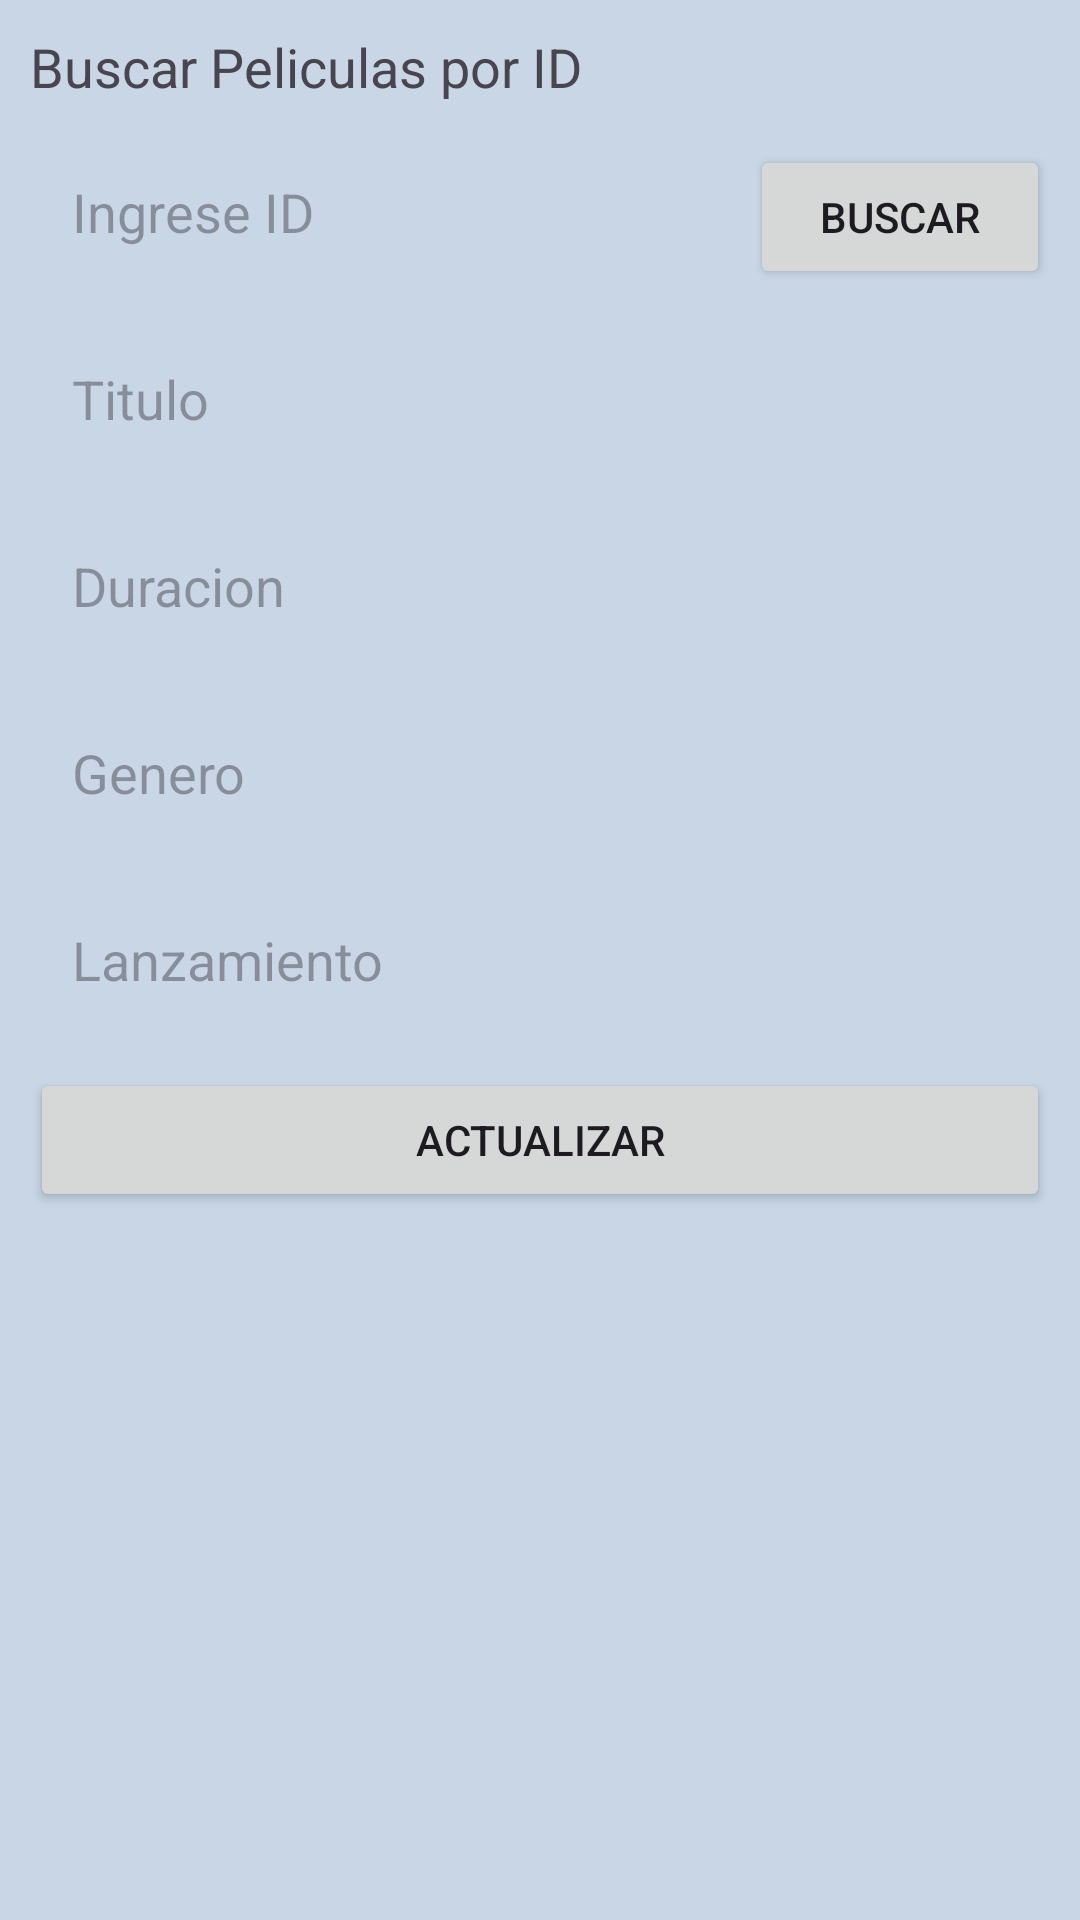

Write the Android layout XML for this screen, with the resource values it uses.
<!-- AndroidManifest.xml: application theme Theme.FinalFragments -->
<!-- res/layout/buscar_fragment.xml -->
<?xml version="1.0" encoding="utf-8"?>
<ScrollView xmlns:android="http://schemas.android.com/apk/res/android"
    android:layout_width="match_parent"
    android:layout_height="match_parent"
    android:background="#c8d6e5">

    <LinearLayout
        android:orientation="vertical"
        android:padding="10dp"
        android:layout_width="match_parent"
        android:layout_height="wrap_content">

        <TextView
            android:text="Buscar Peliculas por ID"
            android:layout_marginBottom="10dp"
            android:textSize="18dp"
            android:layout_width="wrap_content"
            android:layout_height="wrap_content" />

        <LinearLayout
            android:orientation="horizontal"
            android:layout_width="match_parent"
            android:layout_height="wrap_content"
            android:layout_marginBottom="10dp">

            <EditText
                android:id="@+id/edtIdH"
                android:layout_width="0dp"
                android:layout_height="wrap_content"
                android:layout_weight="1"
                android:background="@drawable/bg_input"
                android:hint="Ingrese ID"
                android:inputType="number"
                android:padding="14dp" />

            <Button
                android:id="@+id/btnBuscarH"
                android:layout_width="wrap_content"
                android:layout_height="wrap_content"
                android:layout_marginStart="10dp"
                android:minWidth="100dp"
                android:padding="14dp"
                android:text="Buscar" />

        </LinearLayout>

        <EditText
            android:id="@+id/edtTituloH"
            android:hint="Titulo"
            android:background="@drawable/bg_input"
            android:padding="14dp"
            android:layout_width="match_parent"
            android:layout_marginBottom="10dp"
            android:layout_height="wrap_content"  />

        <EditText
            android:id="@+id/edtDuracionH"
            android:hint="Duracion"
            android:background="@drawable/bg_input"
            android:padding="14dp"
            android:inputType="number"
            android:layout_width="match_parent"
            android:layout_marginBottom="10dp"
            android:layout_height="wrap_content"  />

        <EditText
            android:id="@+id/edtGeneroH"
            android:hint="Genero"
            android:background="@drawable/bg_input"
            android:padding="14dp"
            android:layout_width="match_parent"
            android:layout_marginBottom="10dp"
            android:layout_height="wrap_content"  />

        <EditText
            android:id="@+id/edtLanzamientoH"
            android:hint="Lanzamiento"
            android:background="@drawable/bg_input"
            android:padding="14dp"
            android:layout_width="match_parent"
            android:layout_marginBottom="10dp"
            android:layout_height="wrap_content"  />

        <Button
            android:id="@+id/btnActualizarH"
            android:text="Actualizar"
            android:layout_width="match_parent"
            android:layout_height="wrap_content" />
    </LinearLayout>

</ScrollView>
<!-- resources referenced by this layout -->
<resources>
  <style name="Theme.FinalFragments" parent="Base.Theme.FinalFragments" />
  <style name="Base.Theme.FinalFragments" parent="Theme.Material3.DayNight.NoActionBar">
          
          
      </style>
</resources>
